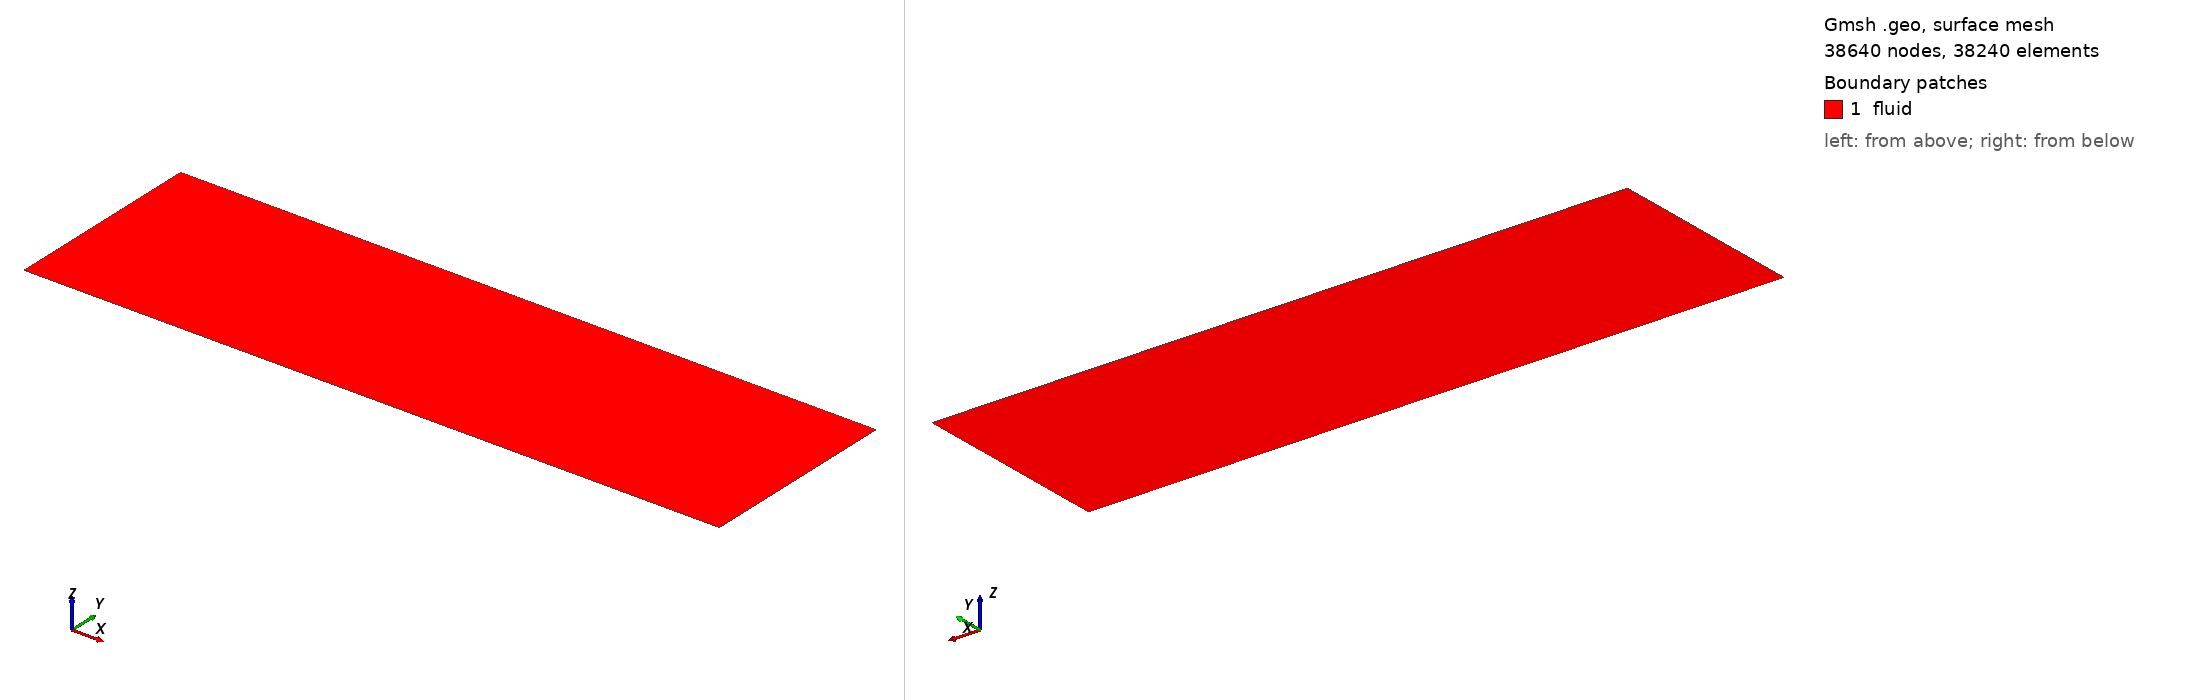

Gmsh geometry script, surface-meshed: 38640 nodes, 38240 surface elements. Boundary patches (legend numbers): 1 fluid. Left view from above one corner, right view from below the opposite corner. Legend entries are the model's physical surfaces. The drawing asked Gmsh for element sizes between 1% and 20% of the model's largest extent; the script's own settings can give other sizes.

=== coaxial.geo (drawn) ===
// Cutler 超音速同軸ジェット (軸対称 2D, y=r)。AIAA-99-3588 近似形状。
//   中心ジェット: r in [0, Rj] (Mach1.8, He-O2), lip [Rj,Rj+tlip] (wall),
//   coflow: r in [Rj+tlip, Ro] (Mach1.8, air), 上方 [Ro,Rfar] ambient。
//   下流 x in [0, L] で混合。ScalingFactor=0.001 (mm->m)。
Mesh.ScalingFactor = 0.001;
SetFactory("OpenCASCADE");

Rj    = 5.0;     // 中心ジェット半径 [mm]
tlip  = 0.6;     // center body lip 厚 [mm]
Ro    = 12.0;    // coflow 外半径 [mm]
Rfar  = 60.0;    // 遠方場半径 [mm]
L     = 200.0;   // 下流長 [mm]
xin   = -5.0;    // 入口を少し上流に (ノズル exit を x=0 に)

// y(=r) バンド境界点 (x=xin 入口面)
Point(1)={xin,0,0};      Point(2)={xin,Rj,0};
Point(3)={xin,Rj+tlip,0};Point(4)={xin,Ro,0};
Point(5)={xin,Rfar,0};
// 下流端 x=L
Point(6)={L,0,0};        Point(7)={L,Rj,0};
Point(8)={L,Rj+tlip,0};  Point(9)={L,Ro,0};
Point(10)={L,Rfar,0};

// 軸 (y=0)
Line(1)={1,6};
// 出口面 (x=L) 4 区間
Line(2)={6,7}; Line(3)={7,8}; Line(4)={8,9}; Line(5)={9,10};
// 上端 (y=Rfar)
Line(6)={10,5};
// 入口面 (x=xin) 4 区間 (上から下)
Line(7)={5,4}; Line(8)={4,3}; Line(9)={3,2}; Line(10)={2,1};
// 内部水平線 (バンド分割; lip を境界化するため)
Line(11)={2,7};   // r=Rj
Line(12)={3,8};   // r=Rj+tlip
Line(13)={4,9};   // r=Ro

// 4 サブ領域 (center jet / lip / coflow / ambient)
Curve Loop(1)={1,2,-11,10};            Plane Surface(1)={1};  // center jet band
Curve Loop(2)={11,3,-12,9};            Plane Surface(2)={2};  // lip band
Curve Loop(3)={12,4,-13,8};            Plane Surface(3)={3};  // coflow band
Curve Loop(4)={13,5,6,7};              Plane Surface(4)={4};  // ambient band

// 構造格子
nx=240; ncj=40; nlip=4; ncof=50; namb=70;
Transfinite Curve{1,11,12,13,6}=nx Using Progression 1.0;
Transfinite Curve{10,-2}=ncj;  Transfinite Curve{9,-3}=nlip;
Transfinite Curve{8,-4}=ncof;  Transfinite Curve{7,-5}=namb;
Transfinite Surface{1,2,3,4}; Recombine Surface{1,2,3,4};

// Physical (boundary)
Physical Curve("axis",1)   = {1};
Physical Curve("jet_in",2) = {10};               // center jet inlet
Physical Curve("lip",3)    = {9};                // lip wall (inlet face of lip band)
Physical Curve("coflow_in",4)={8};               // coflow inlet
Physical Curve("amb_in",5) = {7};                // ambient inlet/farfield (left-top)
Physical Curve("top",6)    = {6};                // far-field top
Physical Curve("outflow",7)= {2,3,4,5};          // outflow (x=L)
Physical Surface("fluid",8)= {1,2,3,4};
